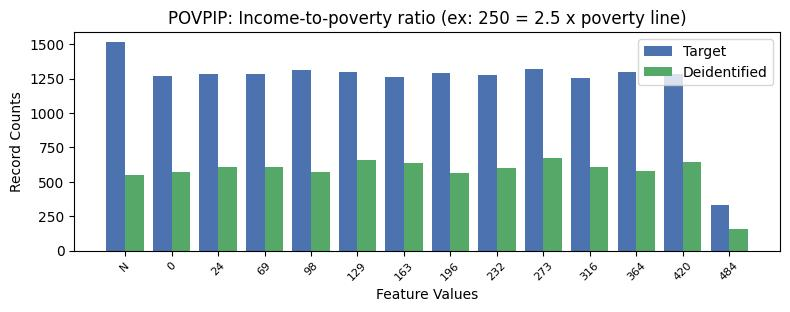

Source data for this figure (header and first rows):
, POVPIP, count_target, count_deidentified
0, 16, 9972, 4602
1, -1, 1513, 550
2, 8, 1318, 671
3, 3, 1311, 572
4, 10, 1297, 579
5, 4, 1296, 657
6, 6, 1292, 567
7, 1, 1286, 604
8, 11, 1284, 642
9, 2, 1283, 610
10, 7, 1276, 600
11, 0, 1271, 571
12, 5, 1264, 633
13, 9, 1257, 606
14, 12, 333, 159
